Run: headless pygame with SDL's dummy video driver; simulated clock (each Clock.tick advances the game by its frame time, no real sleeping); random seed 0; keys injected as events and as key.get_pressed() state; mouse plan: one left click at the window centre at the start of phase 2, then a move to the lower-right quarter at the start of phase 3.
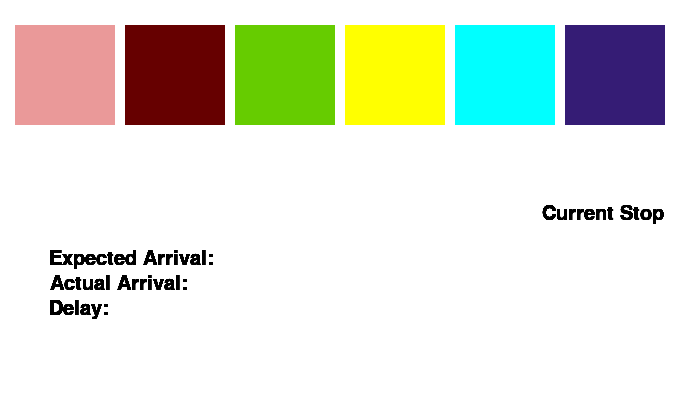
Frame 1 of 4 · flips 1–60 · no input
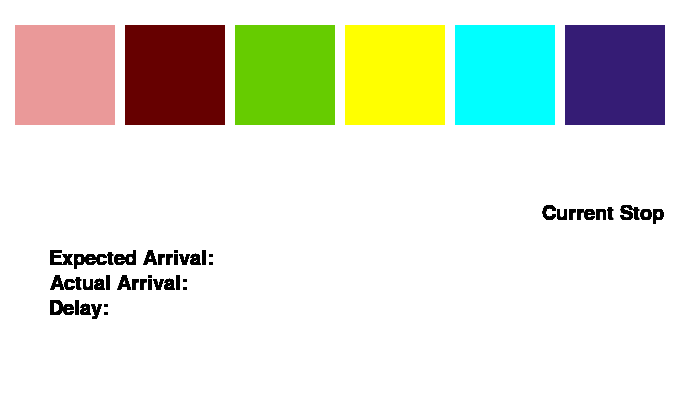
Frame 2 of 4 · flips 61–180 · clicked the window centre · tapped SPACE, RETURN · held RIGHT (→), D
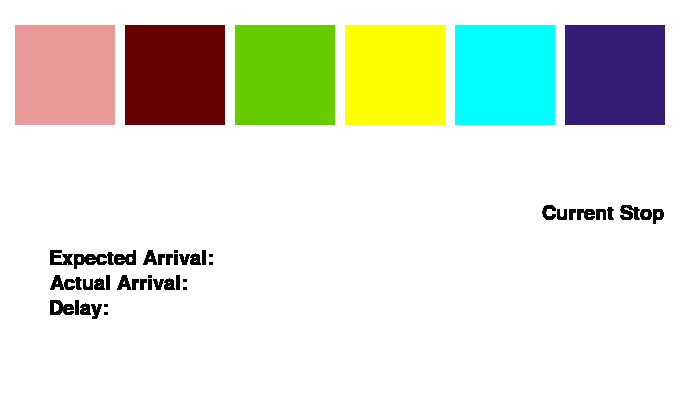
Frame 3 of 4 · flips 181–300 · moved the mouse to the lower-right quarter · held DOWN (↓), S
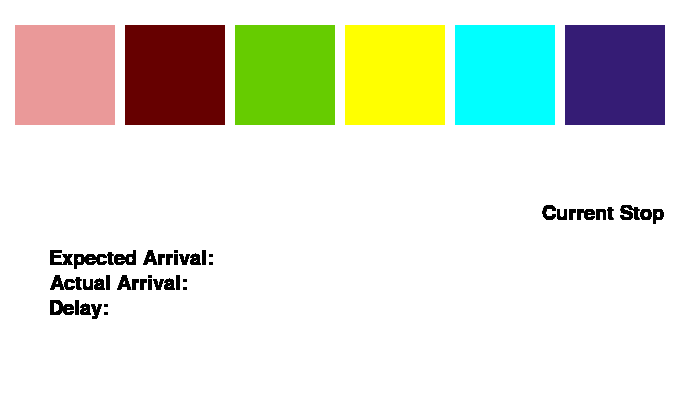
Frame 4 of 4 · flips 301–420 · held LEFT (←), A, UP (↑), W

The pygame program that drew these frames:

import pygame, pygame.freetype, sys, time, random
from pygame.locals import *

# Color Blind Bus Stop Interface
# Project 1
# @Authors Ryan, Sam
# Date Created: 2/3/2021

# currentColor values
# 0 = red, 1 = brown, 2 = green, 3 = yellow, 4 = blue, 5 = purple

pygame.init()
size = (width, height) = (685, 400)
DISPLAY = pygame.display.set_mode(size)

BLACK = (0, 0, 0)
WHITE = (255, 255, 255)
RED = (234, 153, 153)
BROWN = (102, 0, 0)
GREEN = (102, 204, 0)
YELLOW = (255, 255, 0)
BLUE = (0, 255, 255)
PURPLE = (53, 28, 117)

MAX_AMOUNT = 15

def button(x, y, w, h, color, action=None):
    mouse = pygame.mouse.get_pos()
    click = pygame.mouse.get_pressed()
    if x + w > mouse[0] > x and y + h > mouse[1] > y:
        pygame.draw.rect(DISPLAY, BLACK, (x, y, w, h), 2, 2, 2, 2, 2)

        if click[0] == 1 and action != None:
            action()
    else:
        pygame.draw.rect(DISPLAY, color, (x, y, w, h))

def text(msg, x, y):
    font = pygame.freetype.SysFont('arial', 20)
    font.render_to(DISPLAY, (x // 2, y // 2), msg, BLACK)
    pygame.display.flip()

def erase(x, y, w, h):
    pygame.draw.rect(DISPLAY, WHITE, (x, y, w, h))

def selectRed():
    if currentColor == 0:
        print("Correct! Red")
        displayActual(False)
    else:
        print("Wrong color..")

def selectBlue():
    if currentColor == 4:
        print("Correct! Blue")
        displayActual(False)
    else:
        print("Wrong color..")

def selectGreen():
    if currentColor == 2:
        print("Correct! Green")
        displayActual(False)
    else:
        print("Wrong color..")

def selectPurple():
    if currentColor == 5:
        print("Correct! Purple")
        displayActual(False)
    else:
        print("Wrong color..")

def selectYellow():
    if currentColor == 3:
        print("Correct! Yellow")
        displayActual(False)
    else:
        print("Wrong color..")

def selectBrown():
    if currentColor == 1:
        print("Correct! Brown")
        displayActual(False)
    else:
        print("Wrong color..")

def displayCurrent():
    global currentColor
    randomNumber = random.randint(0, 5)
    while(currentColor == randomNumber):
        randomNumber = random.randint(0, 5)
    if randomNumber == 0:
        pygame.draw.rect(DISPLAY, RED, (540, 230, 100, 100))
    elif randomNumber == 1:
        pygame.draw.rect(DISPLAY, BROWN, (540, 230, 100, 100))
    elif randomNumber == 2:
        pygame.draw.rect(DISPLAY, GREEN, (540, 230, 100, 100))
    elif randomNumber == 3:
        pygame.draw.rect(DISPLAY, YELLOW, (540, 230, 100, 100))
    elif randomNumber == 4:
        pygame.draw.rect(DISPLAY, BLUE, (540, 230, 100, 100))
    elif randomNumber == 5:
        pygame.draw.rect(DISPLAY, PURPLE, (540, 230, 100, 100))
    currentColor = randomNumber

def displayAllStops():
    button(15, 25, 100, 100, RED, selectRed)
    button(15 + (110 * 1), 25, 100, 100, BROWN, selectBrown)
    button(15 + (110 * 2), 25, 100, 100, GREEN, selectGreen)
    button(15 + (110 * 3), 25, 100, 100, YELLOW, selectYellow)
    button(15 + (110 * 4), 25, 100, 100, BLUE, selectBlue)
    button(15 + (110 * 5), 25, 100, 100, PURPLE, selectPurple)

def displayExpected(init):
    if init == True:
        text("Expected Arrival:", 100, 500)
    else:
        erase(174, 245, 100, 22)
        text("Expected Arrival: {:0.2f}".format(calculateExpected()), 100, 500)

def displayActual(init):
    if init == True:
        text("Actual Arrival: ", 100, 550)
    else:
        erase(154, 270, 100, 22)
        text("Actual Arrival: {:0.2f}".format(calculateActual()), 100, 550)
        displayDelay(False)

def displayDelay(init):
    if init == True:
        text("Delay:", 100, 600)
    else:
        erase(97, 295, 230, 22)
        text("Delay: -{:0.2f}".format(calculateDelay()), 100, 600)

def displayAllComponents():
    displayAllStops()
    displayExpected(True)
    displayActual(True)
    displayDelay(True)

def displayArriveMessage():
    text("You are arriving shortly!", 500, 650)

# Handles selecting a new bus route every 10 seconds
def calculateTotalTime():
    return end - start

def calculateExpected():
    return end - expected

def calculateActual():
    return end - actual

# Calculates the delay from the bus route displaying to the user
# selecting the correct route
def calculateDelay():
    return end - expectedEnd

def main():
    pygame.display.set_caption('Bus Stop Manager')
    DISPLAY.fill(WHITE)

    global start
    global end
    global expected
    global actual
    global currentColor
    global expectedEnd

    start = time.time()
    expected = time.time()
    actual = time.time()
    currentColor = -1
    iterations = 0

    run = True

    while run:
        for event in pygame.event.get():
            if event.type == QUIT:
                pygame.quit()
                sys.exit()
        end = time.time()
        elapsedTime = calculateTotalTime()
        if(elapsedTime >= 5 and elapsedTime < 10):
            displayArriveMessage()
        elif(elapsedTime >= 10):
            start = time.time()
            erase(240, 320, 200, 30)
            actual = time.time() - calculateExpected()
            expectedEnd = time.time()
            displayExpected(False)
            displayCurrent()
            iterations += 1
                    
        displayAllComponents()
        
        text("Current Stop", 1085, 410)
        
        pygame.display.update()
        
        #Code to stop after a certain amount of iterations
        if iterations == MAX_AMOUNT:
            text("You've completed your routes! Thank you!", 400, 650)
            erase(540, 230, 100, 100)
            run = False

if __name__ == "__main__":
    main()
